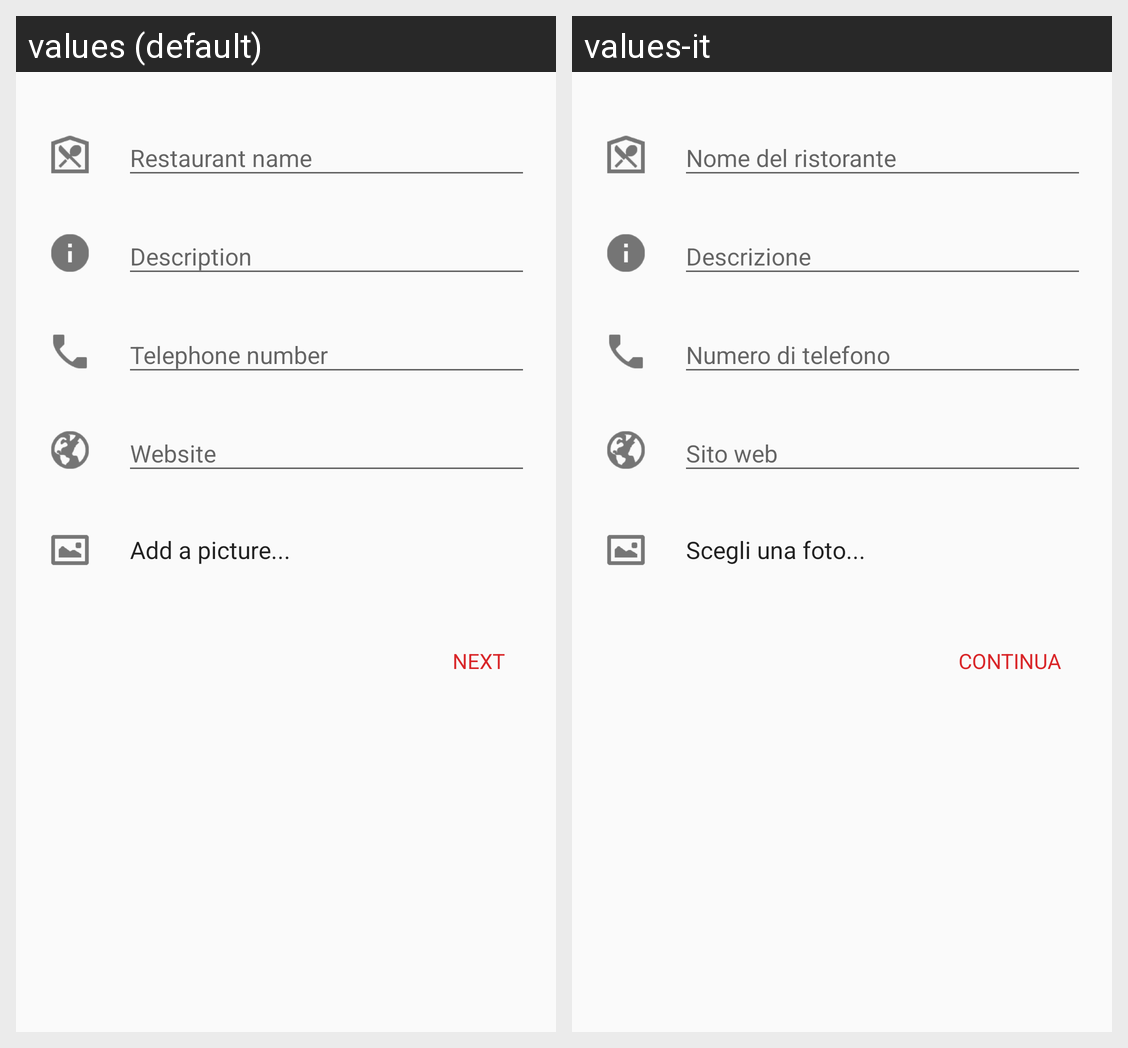

Here is an Android app screen in its default locale and in the app's own translations. Write out the translated-string differences for the strings that appear on this screen.
Android screen res/layout/fragment_create_restaurant_1.xml rendered under 2 locales, left to right: values (default), values-it. Device: Nexus 5 (rendered at 1080×1920; each locale shown at half size, 540×960, under a caption strip naming it); theme AppTheme.
Strings drawn on this screen, with the default value and each locale's value (text and hints the layout hard-codes, and strings that could not be matched under every locale, appear in the picture but are not listed):

add_picture
  values: Add a picture...
  values-it: Scegli una foto...

next
  values: Next
  values-it: Continua
